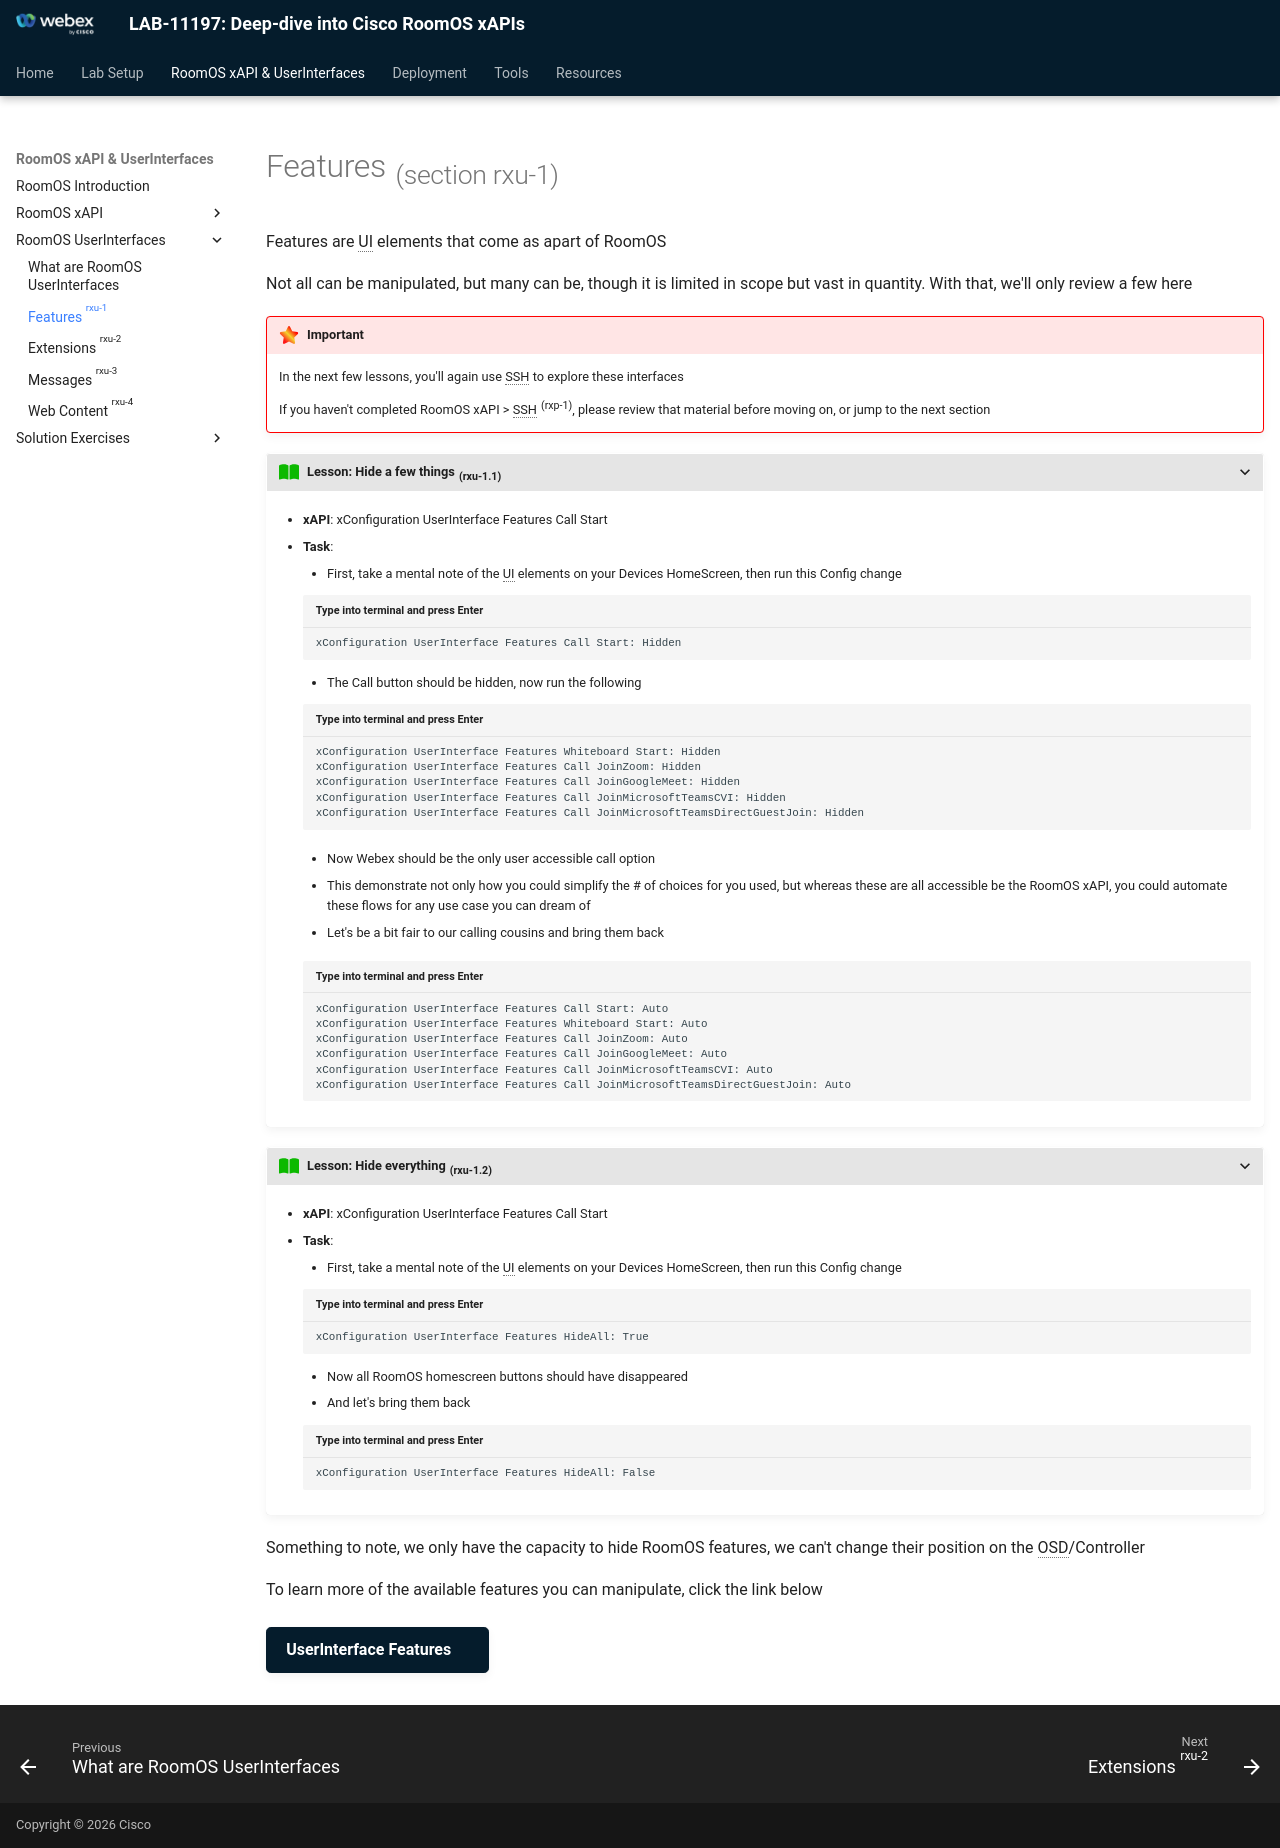

repository: WebexCC-SA/LAB-11197 · page: Main-Lab/RoomOS/rxp_userInterface/rxp_ui_features/index.html · generator: mkdocs

{{ config.cProps.devNotice }}
{{ config.cProps.acronyms }}
# Features ~(section\ {{ config.cProps.rxp.sectionIds.ui.features }})~

Features are UI elements that come as apart of RoomOS

Not all can be manipulated, but many can be, though it is limited in scope but vast in quantity. With that, we'll only review a few here


!!! important

    In the next few lessons, you'll again use SSH to explore these interfaces

    If you haven't completed RoomOS xAPI > SSH ^({{config.cProps.rxp.sectionIds.ssh}})^, please review that material before moving on, or jump to the next section

???+ lesson "Lesson: Hide a few things ~({{ config.cProps.rxp.sectionIds.ui.features }}.1)~"

    - **xAPI**: xConfiguration UserInterface Features Call Start

    - **Task**:

        - First, take a mental note of the UI elements on your Devices HomeScreen, then run this Config change

        ``` shell title="Type into terminal and press Enter"
        xConfiguration UserInterface Features Call Start: Hidden
        ```

        - The Call button should be hidden, now run the following

        ``` shell title="Type into terminal and press Enter"
        xConfiguration UserInterface Features Whiteboard Start: Hidden
        xConfiguration UserInterface Features Call JoinZoom: Hidden
        xConfiguration UserInterface Features Call JoinGoogleMeet: Hidden
        xConfiguration UserInterface Features Call JoinMicrosoftTeamsCVI: Hidden
        xConfiguration UserInterface Features Call JoinMicrosoftTeamsDirectGuestJoin: Hidden
        ```

        - Now Webex should be the only user accessible call option

        - This demonstrate not only how you could simplify the # of choices for you used, but whereas these are all accessible be the RoomOS xAPI, you could automate these flows for any use case you can dream of

        - Let's be a bit fair to our calling cousins and bring them back

        ``` shell title="Type into terminal and press Enter"
        xConfiguration UserInterface Features Call Start: Auto
        xConfiguration UserInterface Features Whiteboard Start: Auto
        xConfiguration UserInterface Features Call JoinZoom: Auto
        xConfiguration UserInterface Features Call JoinGoogleMeet: Auto
        xConfiguration UserInterface Features Call JoinMicrosoftTeamsCVI: Auto
        xConfiguration UserInterface Features Call JoinMicrosoftTeamsDirectGuestJoin: Auto
        ```
  
???+ lesson "Lesson: Hide everything ~({{ config.cProps.rxp.sectionIds.ui.features }}.2)~"

    - **xAPI**: xConfiguration UserInterface Features Call Start

    - **Task**:

        - First, take a mental note of the UI elements on your Devices HomeScreen, then run this Config change

        ``` shell title="Type into terminal and press Enter"
        xConfiguration UserInterface Features HideAll: True
        ```

        - Now all RoomOS homescreen buttons should have disappeared
        - And let's bring them back

        ``` shell title="Type into terminal and press Enter"
        xConfiguration UserInterface Features HideAll: False
        ```

Something to note, we only have the capacity to hide RoomOS features, we can't change their position on the OSD/Controller

To learn more of the available features you can manipulate, click the link below

<roomosfind>UserInterface Features</roomosfind>
